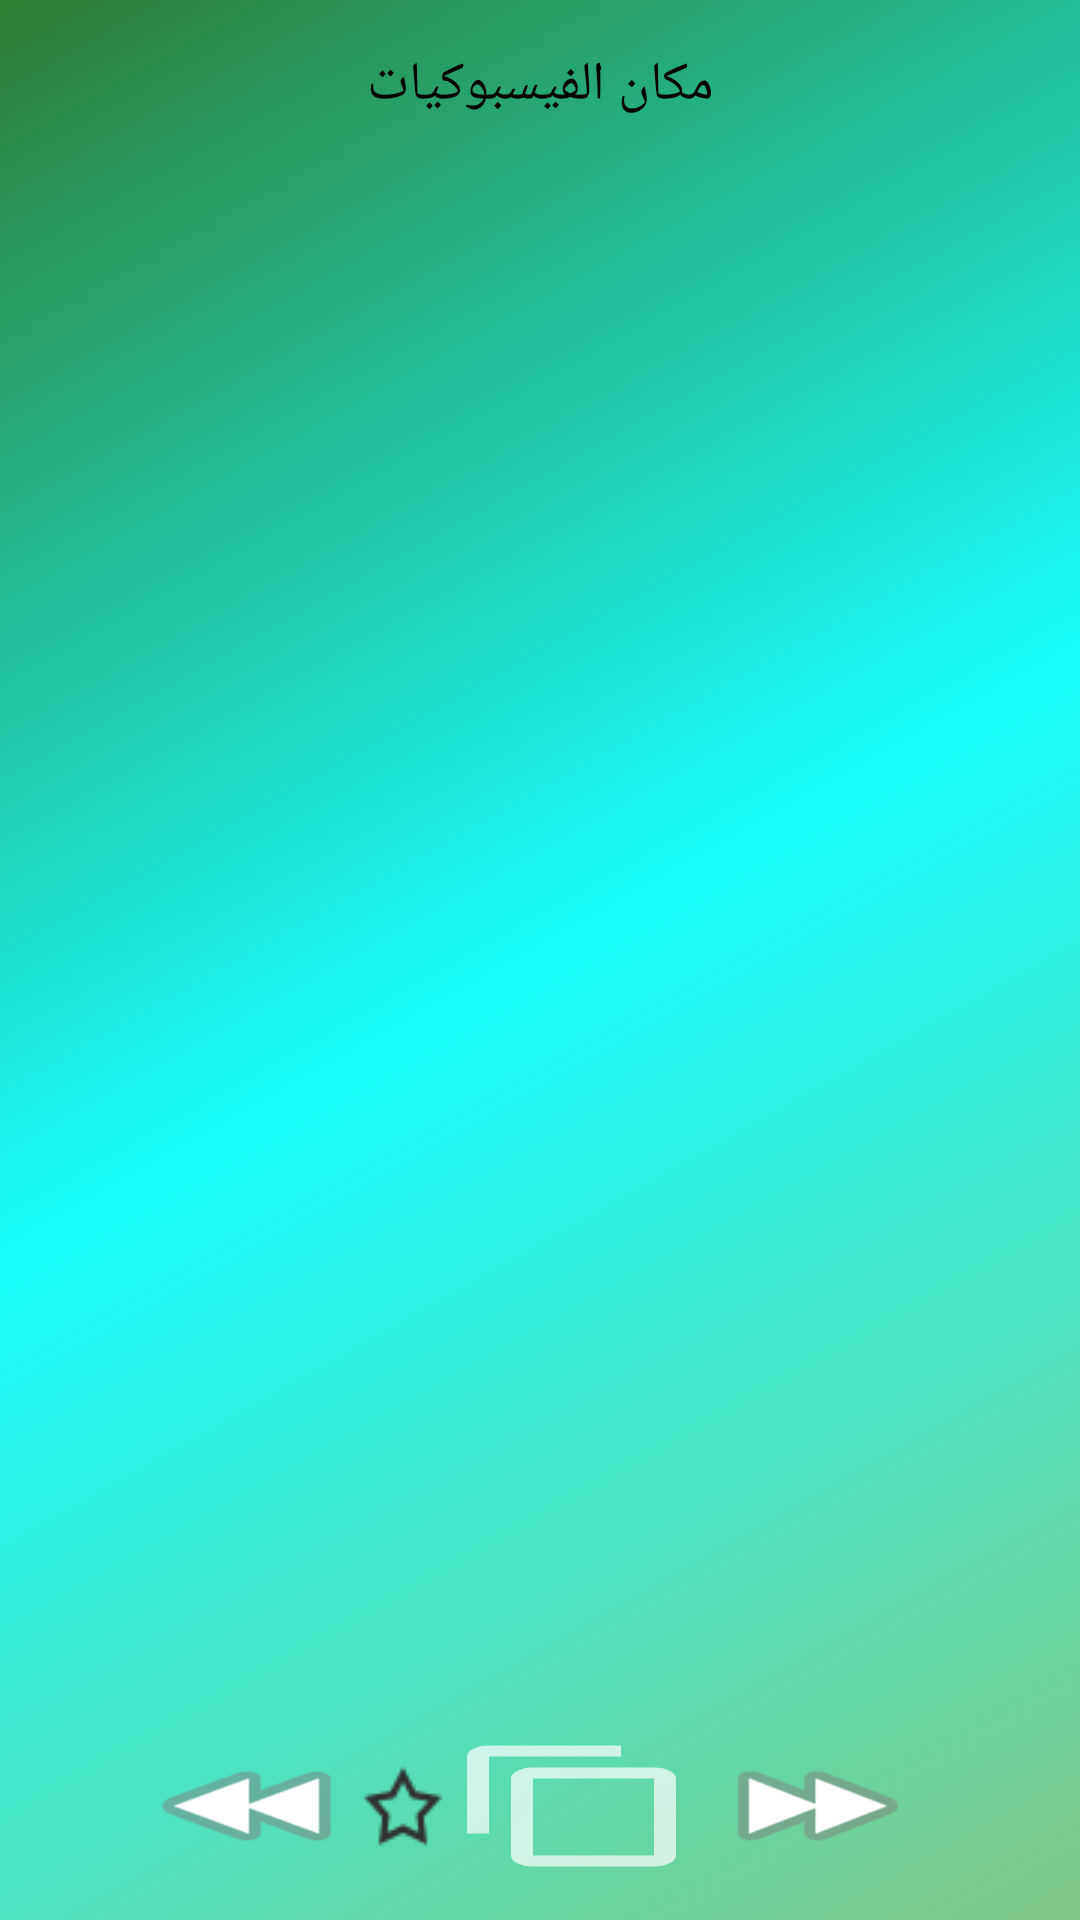

The Android layout XML behind this screen, and the referenced resources:
<!-- AndroidManifest.xml: application theme AppTheme -->
<!-- res/layout/activity_images.xml -->
<?xml version="1.0" encoding="utf-8"?>
<android.support.constraint.ConstraintLayout xmlns:android="http://schemas.android.com/apk/res/android"
    xmlns:app="http://schemas.android.com/apk/res-auto"
    xmlns:tools="http://schemas.android.com/tools"
    android:layout_width="match_parent"
    android:layout_height="match_parent"
    android:background="@drawable/styleblue"
    tools:context="com.is2all.taridelhozn.images"
    tools:layout_editor_absoluteY="25dp"
    tools:layout_editor_absoluteX="0dp">

    <LinearLayout
        android:layout_width="0dp"
        android:layout_height="wrap_content"
        android:layout_marginEnd="8dp"
        android:layout_marginLeft="8dp"
        android:layout_marginRight="8dp"
        android:layout_marginStart="8dp"
        android:layout_marginTop="8dp"
        android:orientation="vertical"
        app:layout_constraintLeft_toLeftOf="parent"
        app:layout_constraintRight_toRightOf="parent"
        app:layout_constraintTop_toTopOf="parent"
        tools:layout_constraintLeft_creator="1"
        tools:layout_constraintRight_creator="1"
        tools:layout_constraintTop_creator="1">

        <android.support.v4.widget.NestedScrollView
            android:layout_width="match_parent"
            android:layout_height="wrap_content"
            android:layout_marginBottom="8dp"
            android:layout_marginEnd="8dp"
            android:layout_marginLeft="8dp"
            android:layout_marginRight="8dp"
            android:layout_marginStart="8dp"
            android:layout_marginTop="8dp"
            app:layout_constraintBottom_toTopOf="@+id/linearLayout"
            app:layout_constraintLeft_toLeftOf="parent"
            app:layout_constraintRight_toRightOf="parent"
            app:layout_constraintTop_toTopOf="parent"
            tools:layout_constraintLeft_creator="1"
            tools:layout_constraintRight_creator="1">

            <TextView
                android:id="@+id/textView4"
                android:layout_width="match_parent"
                android:layout_height="wrap_content"
                android:text="مكان الفيسبوكيات"
                android:textAlignment="center"
                android:textColor="#030000"
                android:textSize="18sp" />
        </android.support.v4.widget.NestedScrollView>
    </LinearLayout>

    <LinearLayout
        android:id="@+id/linearLayout"
        android:layout_width="269dp"
        android:layout_height="44dp"
        android:layout_marginBottom="16dp"
        android:layout_marginEnd="44dp"
        android:layout_marginLeft="44dp"
        android:layout_marginRight="44dp"
        android:layout_marginStart="44dp"
        android:orientation="horizontal"
        android:weightSum="1"
        app:layout_constraintBottom_toBottomOf="parent"
        app:layout_constraintLeft_toLeftOf="parent"
        app:layout_constraintRight_toRightOf="parent"
        tools:layout_constraintBottom_creator="1"
        tools:layout_constraintLeft_creator="1"
        tools:layout_constraintRight_creator="1">

        <Button
            android:id="@+id/button11"
            android:layout_width="68dp"
            android:layout_height="wrap_content"
            android:background="@android:drawable/ic_media_rew"
            android:onClick="back"
            android:text=""
            android:layout_weight="0.48" />

        <CheckBox
            android:id="@+id/checkBox2"
            android:layout_width="wrap_content"
            android:layout_height="match_parent"
            android:button="@drawable/drawbox" />

        <Button
            android:id="@+id/button"
            android:layout_width="wrap_content"
            android:layout_height="wrap_content"
            android:background="?attr/actionModeCopyDrawable"
            android:onClick="copy"
            android:text="" />

        <Button
            android:id="@+id/button12"
            android:layout_width="71dp"
            android:layout_height="wrap_content"
            android:background="@android:drawable/ic_media_ff"
            android:onClick="next"
            android:text="" />
    </LinearLayout>


</android.support.constraint.ConstraintLayout>
<!-- resources referenced by this layout -->
<resources>
  <!-- drawable drawbox (drawable) -->
  <?xml version="1.0" encoding="utf-8"?>
  <selector xmlns:android="http://schemas.android.com/apk/res/android">
  
      <item android:state_checked="true" android:drawable="@drawable/true_chickbox" />
      <item android:state_checked="false" android:drawable="@drawable/false_chickbox" />
  </selector>
  <!-- drawable styleblue (drawable) -->
  <shape xmlns:android="http://schemas.android.com/apk/res/android"
      android:shape="rectangle">
      <gradient
          android:angle="135"
          android:centerColor="#18FFFF"
          android:endColor="#2E7D32"
          android:startColor="#81C784"
          android:type="linear" />
  </shape>
  <style name="AppTheme" parent="Theme.AppCompat">
          
          <item name="colorPrimary">@color/colorPrimary</item>
          <item name="colorPrimaryDark">@color/colorPrimaryDark</item>
          <item name="colorAccent">@color/colorAccent</item>
      </style>
  <!-- drawable true_chickbox: png bitmap (drawable, 591 bytes) -->
  <!-- drawable false_chickbox: png bitmap (drawable, 971 bytes) -->
  <!-- not gathered from this repository: default colours our renderer supplied (Android Studio template values) -->
  <color name="colorPrimary">#FF6200EE</color>
  <color name="colorPrimaryDark">#FF3700B3</color>
  <color name="colorAccent">#FF03DAC5</color>
</resources>
